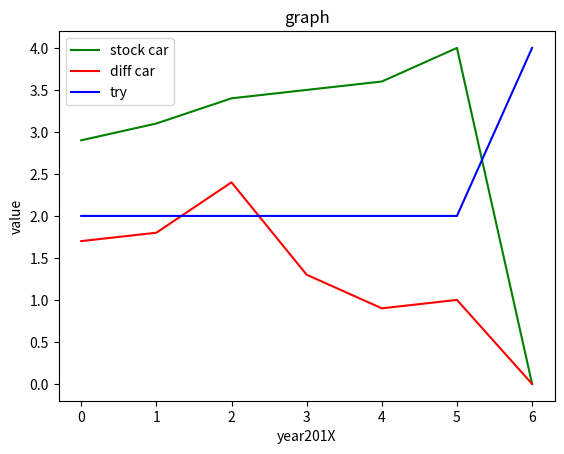

Source code (Python):
import numpy as np
import matplotlib.pyplot as plt
x = [0,1,2,3,4,5,6]
y = [2.9,3.1,3.4,3.5,3.6,4,0]
fig = plt.figure()
ax1 = fig.add_subplot(111)
ax1.set_title('graph')
ax1.set_xlabel('year201X')
ax1.set_ylabel('value')
ax1.plot(x,y,c='g',label='stock car')
a = [0,1,2,3,4,5,6]
b = [1.7,1.8,2.4,1.3,0.9,1,0]
ax1.plot(a,b,c='r',label='diff car')
g = [0,1,2,3,4,5,6]
h = [2,2,2,2,2,2,4]
ax1.plot(g,h,c='b',label='try')
leg = ax1.legend(loc='upper left')
plt.show()
print("end")
print("test")
print("put it444")
print("faith")
